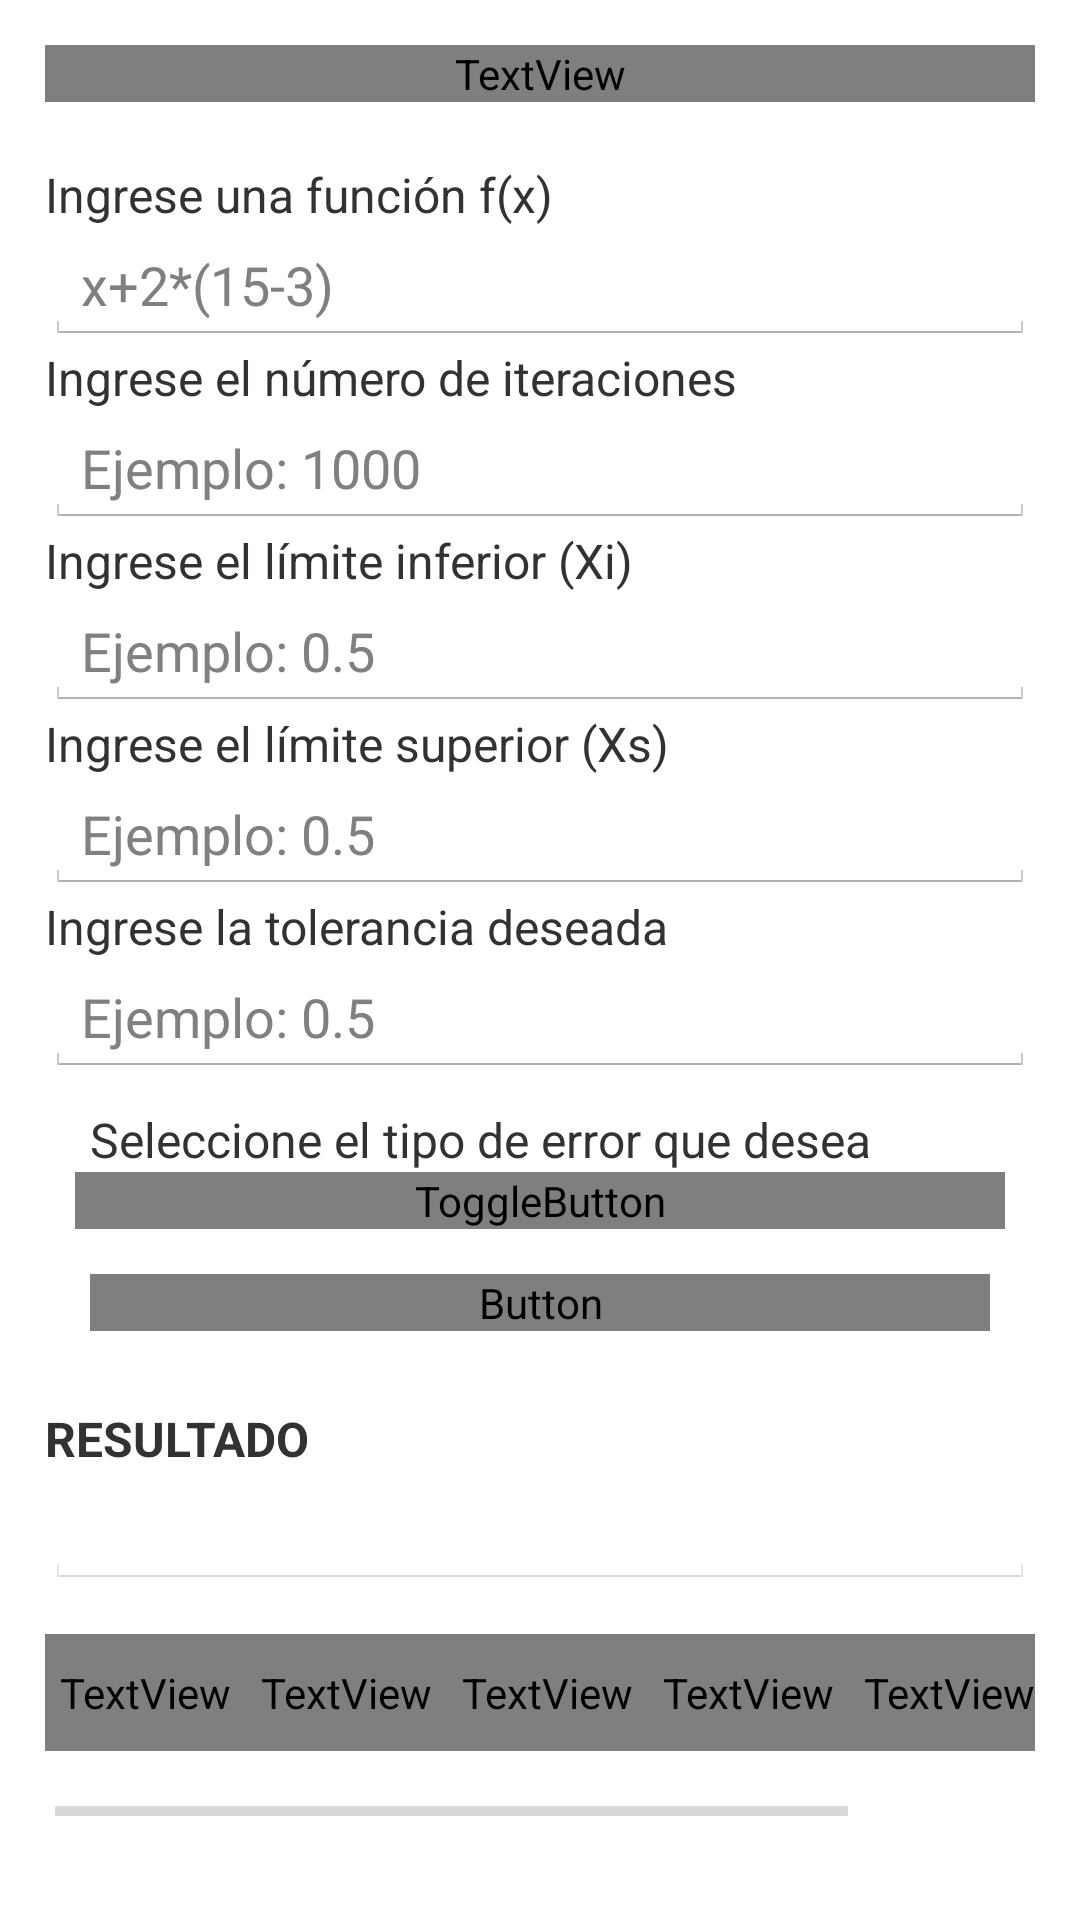

Produce the Android XML layout that renders to this screen, including the resource entries it uses.
<!-- AndroidManifest.xml: application theme AppTheme -->
<!-- res/layout/actividad_regla_falsa.xml -->
<?xml version="1.0" encoding="utf-8"?>
<ScrollView xmlns:android="http://schemas.android.com/apk/res/android"
    xmlns:tools="http://schemas.android.com/tools"
    android:layout_width="match_parent"
    android:layout_height="match_parent"
    tools:context="eafit.geminis.actividades.ecuacionesunavariable.ReglaFalsaActividad">

    <LinearLayout
        android:layout_width="match_parent"
        android:layout_height="wrap_content"
        android:orientation="vertical"
        android:layout_margin="@dimen/margen_abajo_entrada">

        <TextView
            style="@style/titulos_metodos_entrada"
            android:textAlignment="center"
            android:text="@string/titulo_regla_falsa"
            android:textSize="20sp"
            android:fontFamily="@string/font_family_medium" />

        <TextView
            style="@style/titulos_entrada_metodos"
            android:text="@string/entrada_funcion"
            android:labelFor="@+id/entrada_funcion_regla_falsa"/>

        <AutoCompleteTextView
            android:layout_width="match_parent"
            android:layout_height="wrap_content"
            android:hint="@string/pista_ecuaciones_una_variable"
            android:id="@+id/entrada_funcion_regla_falsa"
            android:theme="@style/Autocomplete"/>

        <TextView
            style="@style/titulos_entrada_metodos"
            android:text="@string/entrada_iteraciones"
            android:labelFor="@+id/entrada_iteraciones_regla_falsa"/>

        <EditText
            android:layout_width="match_parent"
            android:layout_height="wrap_content"
            android:inputType="number"
            android:id="@+id/entrada_iteraciones_regla_falsa"
            android:hint="@string/pista_iteraciones"
            />
        <TextView
            style="@style/titulos_entrada_metodos"
            android:text="@string/entrada_Xinf"
            android:labelFor="@+id/entrada_xinicial_regla_falsa"/>

        <EditText
            android:layout_width="match_parent"
            android:layout_height="wrap_content"
            android:id="@+id/entrada_xinicial_regla_falsa"
            android:inputType="numberDecimal|numberSigned"
            android:hint="@string/pista_delta"
            />

        <TextView
            style="@style/titulos_entrada_metodos"
            android:text="@string/entrada_XSup"
            android:labelFor="@+id/entrada_xsuperior_regla_falsa"/>

        <EditText
            android:layout_width="match_parent"
            android:layout_height="wrap_content"
            android:id="@+id/entrada_xsuperior_regla_falsa"
            android:inputType="numberDecimal|numberSigned"
            android:hint="@string/pista_delta"
            />

        <TextView
            style="@style/titulos_entrada_metodos"
            android:text="@string/entrada_tol"
            android:labelFor="@+id/entrada_tol_regla_falsa"/>

        <EditText
            android:layout_width="match_parent"
            android:layout_height="wrap_content"
            android:id="@+id/entrada_tol_regla_falsa"
            android:inputType="numberDecimal"
            android:hint="@string/pista_delta"
            />

        <TextView
            style="@style/titulos_entrada_metodos"
            android:text="@string/entrada_tipoError"
            android:labelFor="@+id/tipo_error_regla_falsa"
            android:layout_marginTop="10sp"
            android:layout_marginLeft="15sp"
            android:layout_marginRight="15sp" />

        <ToggleButton
            android:layout_width="match_parent"
            android:layout_height="wrap_content"
            android:textOff="Error Relativo"
            android:textOn="Error Absoluto"
            android:textAllCaps="true"
            android:textSize="14sp"
            android:fontFamily="@string/font_family_medium"
            android:layout_marginRight="10dp"
            android:layout_marginLeft="10dp"
            android:id="@+id/tipo_error_regla_falsa"/>
        <Button
            style="@style/botones_calcular"
            android:id="@+id/bt_calcular_regla_falsa"/>

        <TextView
            android:layout_width="match_parent"
            android:layout_height="wrap_content"
            android:text="@string/resultado"
            android:textStyle="bold"
            android:textAllCaps="true"
            android:layout_marginTop="10dp"
            android:textSize="16sp"
            android:labelFor="@+id/resultado_regla_falsa"/>

        <EditText
            android:id="@+id/resultado_regla_falsa"
            android:layout_width="match_parent"
            android:layout_height="wrap_content"
            android:textColor="@color/blackColor"
            android:enabled="false" />

        <HorizontalScrollView
            android:layout_width="match_parent"
            android:layout_height="wrap_content">

            <TableLayout
                style="@style/tabla"
                android:id="@+id/tabla_regla_falsa">

                <TableRow
                    style="@style/columna"
                    android:id="@+id/fila_titulo_regla_falsa">

                    <TextView
                        style="@style/itemColumna"
                        android:text="n" />

                    <TextView
                        style="@style/itemColumna"
                        android:text="Xi" />

                    <TextView
                        style="@style/itemColumna"
                        android:text="Xs" />

                    <TextView
                        style="@style/itemColumna"
                        android:text="Xm" />

                    <TextView
                        style="@style/itemColumna"
                        android:text="f(Xm)" />

                    <TextView
                        style="@style/itemColumna"
                        android:text="Error" />
                </TableRow>
            </TableLayout>
        </HorizontalScrollView>

    </LinearLayout>

</ScrollView>
<!-- resources referenced by this layout -->
<resources>
  <color name="blackColor">#000000</color>
  <dimen name="margen_abajo_entrada">15dp</dimen>
  <string name="entrada_XSup">Ingrese el límite superior (Xs)</string>
  <string name="entrada_Xinf">Ingrese el límite inferior (Xi)</string>
  <string name="entrada_funcion">Ingrese una función f(x)</string>
  <string name="entrada_iteraciones">Ingrese el número de iteraciones</string>
  <string name="entrada_tipoError">Seleccione el tipo de error que desea</string>
  <string name="entrada_tol">Ingrese la tolerancia deseada</string>
  <string name="pista_delta">Ejemplo: 0.5</string>
  <string name="pista_ecuaciones_una_variable">x+2*(15-3)</string>
  <string name="pista_iteraciones">Ejemplo: 1000</string>
  <string name="resultado">Resultado</string>
  <string name="titulo_regla_falsa">Método de la Regla Falsa</string>
  <style name="Autocomplete" parent="Widget.AppCompat.Light.AutoCompleteTextView">
          <item name="android:background">@color/colorPrimary</item>
          <item name="colorControlNormal">@color/botones_calcular</item>
          <item name="colorControlActivated">@color/colorPrimaryLight</item>
      </style>
  <style name="columna">
          
          <item name="android:background">@color/fondoTabla</item>
          <item name="android:layout_width">fill_parent</item>
          <item name="android:layout_height">match_parent</item>
      </style>
  <style name="tabla">
          
          
          
          <item name="android:layout_marginTop">@dimen/margen_abajo_entrada</item>
          <item name="android:layout_marginBottom">25dp</item>
          <item name="android:stretchColumns">*</item>
          <item name="android:layout_height">wrap_content</item>
          <item name="android:layout_width">match_parent</item>
      </style>
  <style name="titulos_entrada_metodos">
          <item name="android:layout_width">match_parent</item>
          <item name="android:layout_height">wrap_content</item>
          <item name="android:textSize">16sp</item>
      </style>
  <style name="titulos_metodos_entrada">
          <item name="android:layout_width">match_parent</item>
          <item name="android:layout_height">wrap_content</item>
          <item name="android:textStyle">bold</item>
          <item name="android:textSize">@dimen/tamanio_entrada</item>
          <item name="android:layout_marginBottom">20dp</item>
          <item name="android:textColor">#fff</item>
          <item name="android:background">@color/colorPrimary</item>
      </style>
  <style name="AppTheme" parent="android:Theme.Holo.Light.DarkActionBar">
          
          <item name="android:actionBarStyle">@style/MyActionBar</item>
      </style>
  <color name="colorPrimary">#5c6bc0</color>
  <color name="botones_calcular">#004C99</color>
  <color name="colorPrimaryLight">#8e99f3</color>
  <string name="bt_calcular">Calcular</string>
  <color name="fondoTabla">#E6EAEE</color>
  <!-- drawable border (drawable) -->
  <?xml version="1.0" encoding="utf-8"?>
  <shape
      xmlns:android="http://schemas.android.com/apk/res/android"
      android:shape= "rectangle">
      <solid android:color="@color/fondoTabla"/>
      <stroke android:width="1dp" android:color="#7E8A97"/>
  </shape>
  <dimen name="tamanio_entrada">16sp</dimen>
  <style name="MyActionBar" parent="@android:style/Widget.Holo.Light.ActionBar">
          <item name="android:background">@color/colorPrimaryDark</item>
          <item name="android:titleTextStyle">@style/Theme.MyAppTheme.ActionBar.TitleTextStyle</item>
      </style>
  <color name="colorPrimaryDark">#26418f</color>
  <style name="Theme.MyAppTheme.ActionBar.TitleTextStyle" parent="android:style/TextAppearance.Holo.Widget.ActionBar.Title">
          <item name="android:textStyle">bold</item>
          <item name="android:textColor">#ffffff</item>
          <item name="android:fontFamily">monospace</item>
      </style>
</resources>
